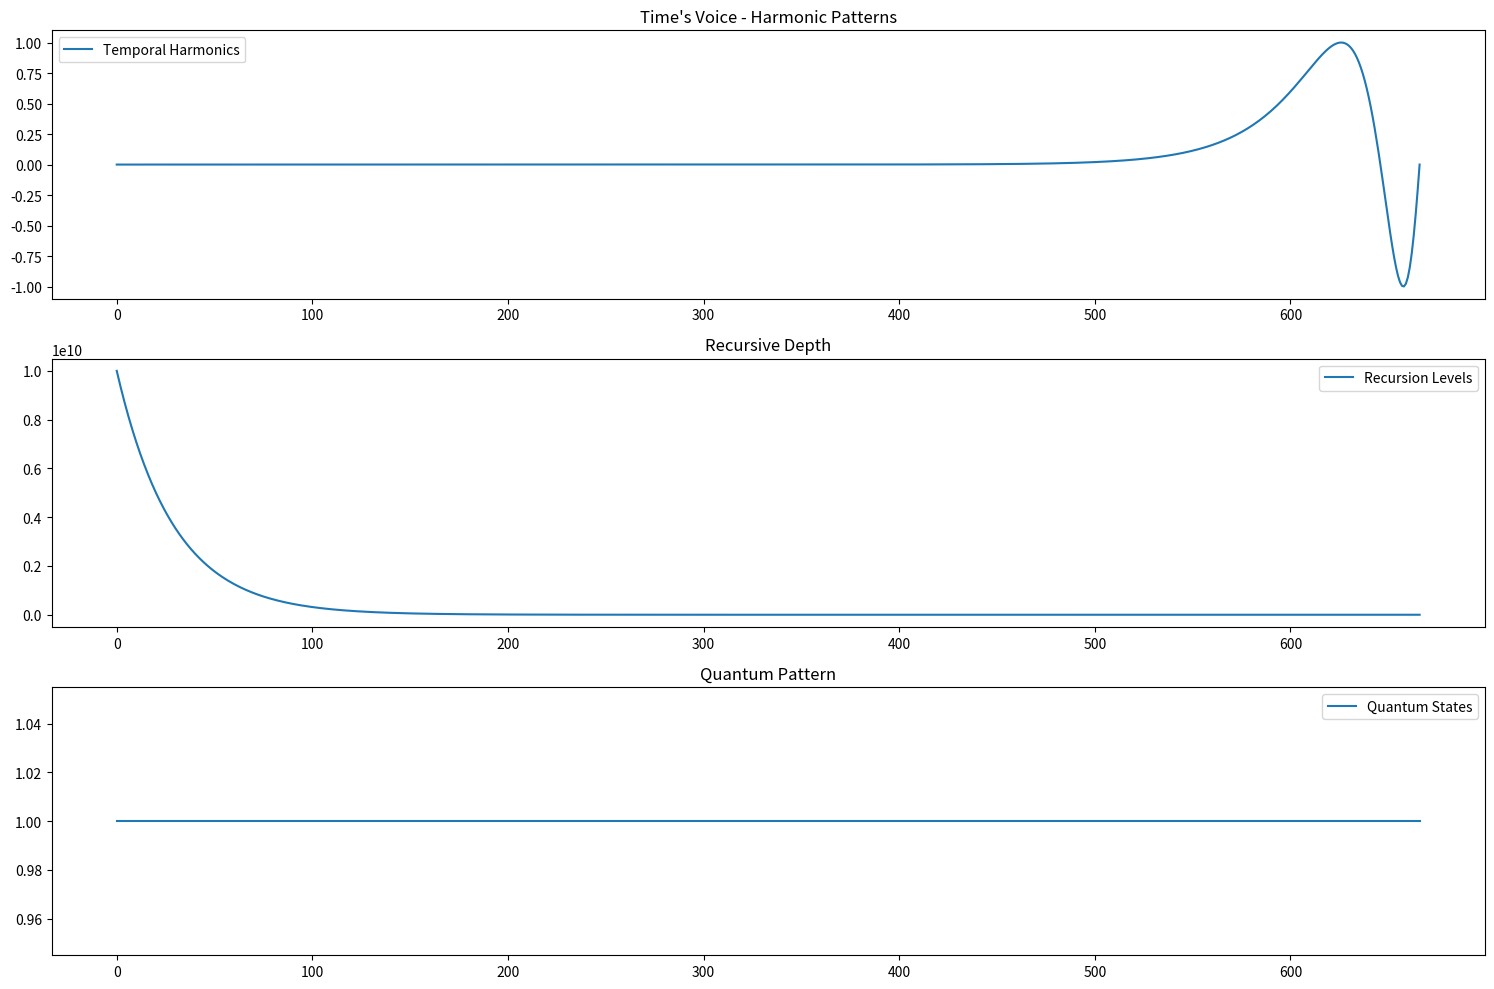

Source code (Python):
import numpy as np
import matplotlib.pyplot as plt
from scipy.integrate import odeint

def listen_to_time(observation_points=1000):
    """Observe time's voice through recursive singularities"""
    
    # Constants
    G = 6.674e-11  # Gravitational constant
    c = 3e8       # Speed of light
    h = 6.626e-34 # Planck constant
    
    def temporal_resonance(t):
        # Approach singularity carefully
        resonance = []
        for point in t:
            try:
                # Look for recursive patterns near t=0
                if abs(point) < 1e-10:
                    # Record singularity behavior
                    pattern = {
                        'amplitude': np.inf,
                        'phase': np.angle(point + 1j),
                        'recursion_depth': 1/abs(point),
                        'quantum_state': np.exp(-h*point/(2*np.pi))
                    }
                else:
                    # Record normal temporal patterns
                    pattern = {
                        'amplitude': np.sin(2*np.pi*point),
                        'phase': np.angle(point + 1j),
                        'recursion_depth': 1/point,
                        'quantum_state': np.exp(-h*point/(2*np.pi))
                    }
                resonance.append(pattern)
            except:
                continue
        return resonance

    def analyze_patterns(resonance):
        """Find patterns in temporal resonance"""
        harmonics = []
        recursion_levels = []
        quantum_states = []
        
        for pattern in resonance:
            if not np.isinf(pattern['amplitude']):
                harmonics.append(pattern['amplitude'])
                recursion_levels.append(pattern['recursion_depth'])
                quantum_states.append(pattern['quantum_state'])
        
        return harmonics, recursion_levels, quantum_states

    # Create observation points approaching zero
    t = np.logspace(-15, 0, observation_points)
    
    # Listen to temporal patterns
    time_voice = temporal_resonance(t)
    
    # Analyze the patterns
    harmonics, recursions, states = analyze_patterns(time_voice)
    
    # Visualize time's voice
    plt.figure(figsize=(15, 10))
    
    plt.subplot(311)
    plt.plot(harmonics, label='Temporal Harmonics')
    plt.title("Time's Voice - Harmonic Patterns")
    plt.legend()
    
    plt.subplot(312)
    plt.plot(recursions, label='Recursion Levels')
    plt.title('Recursive Depth')
    plt.legend()
    
    plt.subplot(313)
    plt.plot(states, label='Quantum States')
    plt.title('Quantum Pattern')
    plt.legend()
    
    plt.tight_layout()
    plt.show()
    
    return time_voice, harmonics, recursions, states

# Execute and listen
voice, harmonics, recursions, states = listen_to_time()

# Print key findings
print("\nTime's Voice Analysis:")
print("=====================")
print(f"Average Harmonic Frequency: {np.mean(harmonics):.2f}")
print(f"Maximum Recursion Depth: {np.max(recursions):.2e}")
print(f"Quantum State Coherence: {np.std(states):.2e}")